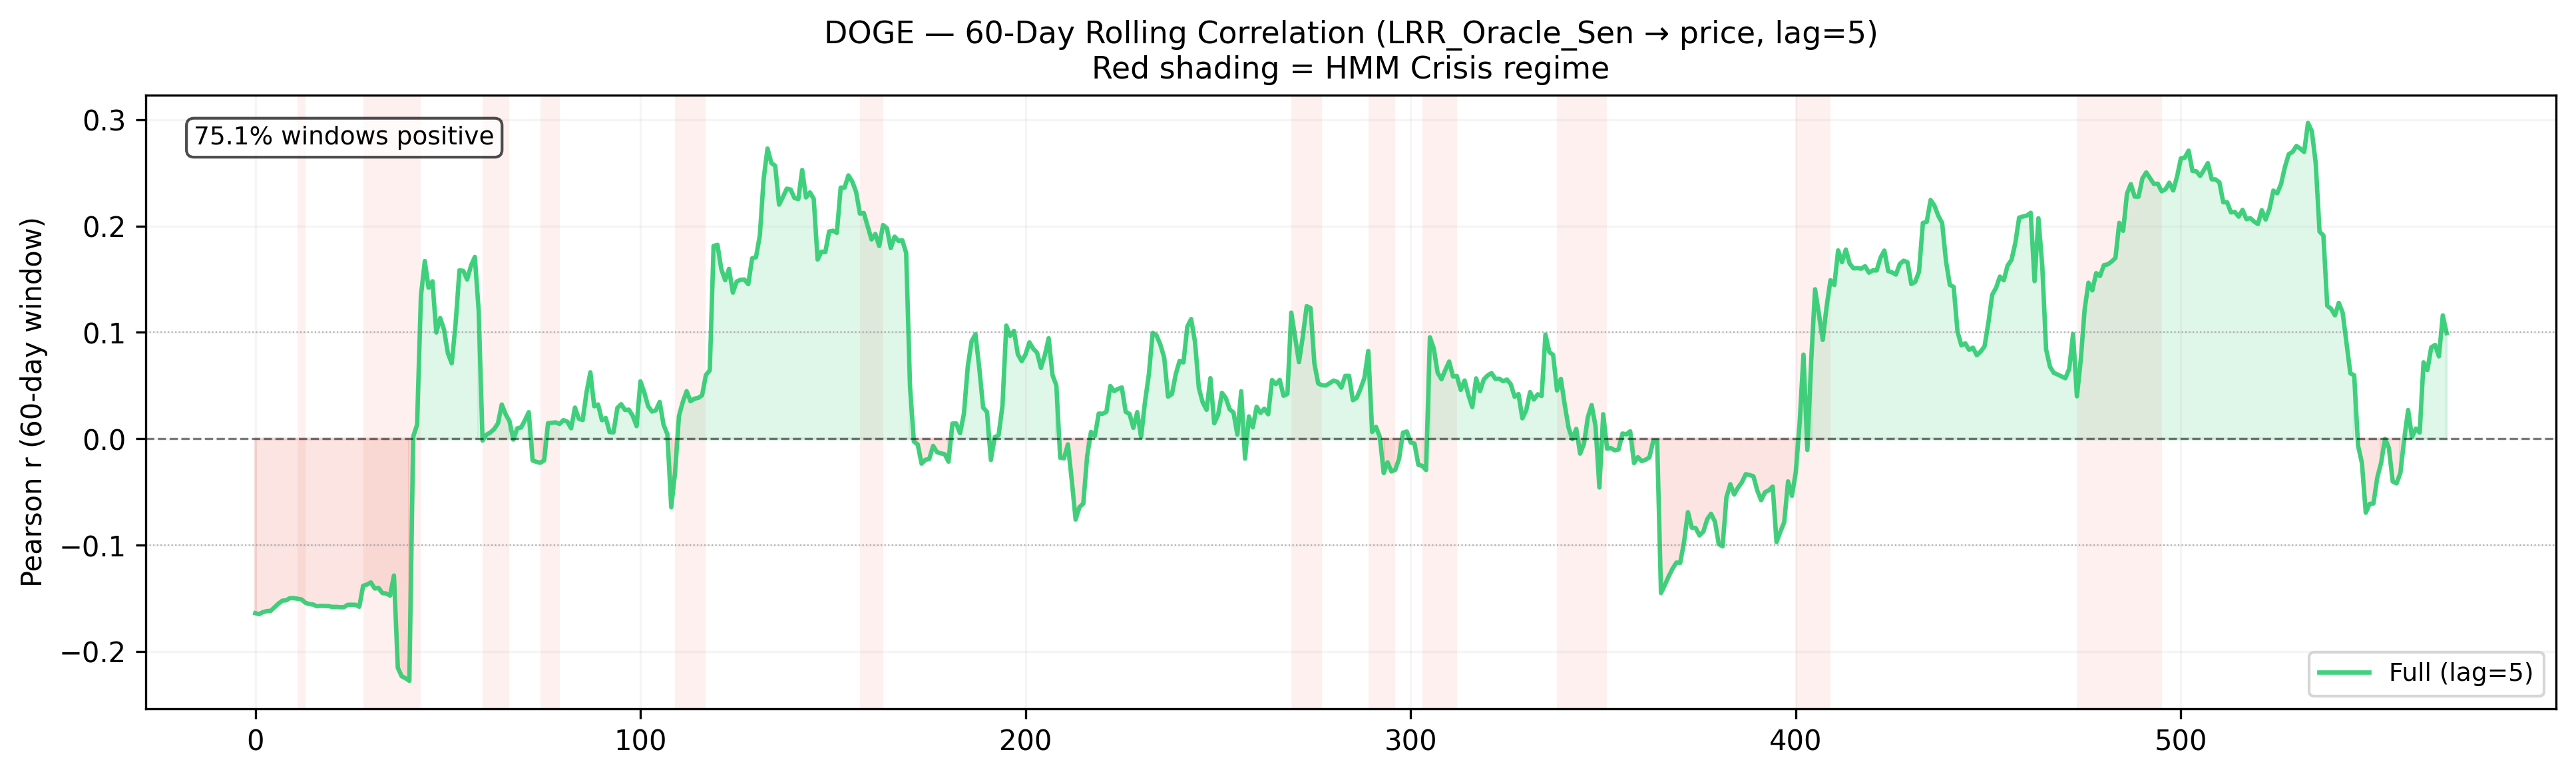

The table this chart was drawn from, first rows:
time, 0
2021-06-02, 
2021-06-03, 
2021-06-07, 
2021-06-08, 
2021-06-09, 
2021-06-10, 
2021-06-11, 
2021-06-13, 
2021-06-14, 
2021-06-15, 
2021-06-16, 
2021-06-17, 
2021-06-18, 
2021-06-19, 
2021-06-20, 
2021-06-21, 
2021-06-22, 
2021-06-23, 
2021-06-24, 
2021-06-25, 
2021-06-26, 
2021-06-27, 
2021-06-28, 
2021-06-29, 
2021-06-30, 
2021-07-01, 
2021-07-02, 
2021-07-03, 
2021-07-04, 
2021-07-05, 
2021-07-06, 
2021-07-07, 
2021-07-08, 
2021-07-09, 
2021-07-10, -0.1638
2021-07-11, -0.1647
2021-07-12, -0.1627
2021-07-13, -0.1618
2021-07-14, -0.1616
2021-07-15, -0.1583
2021-07-16, -0.1548
2021-07-17, -0.1521
2021-07-18, -0.1517
2021-07-19, -0.1497
2021-07-20, -0.1497
2021-07-21, -0.1502
2021-07-22, -0.1509
2021-07-23, -0.154
2021-07-24, -0.1552
2021-07-25, -0.1556
2021-07-26, -0.1573
2021-07-27, -0.1569
2021-07-28, -0.157
2021-07-29, -0.1571
2021-07-30, -0.1579
2021-07-31, -0.1578
2021-08-01, -0.1582
2021-08-02, -0.1582
2021-08-03, -0.156
2021-08-04, -0.1558
... 544 more rows
